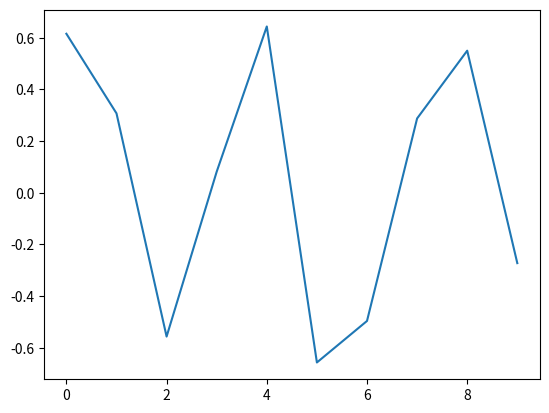

Source code (Python):
import numpy as np
import math
import matplotlib.pyplot as plt





#Constants
F_s = 10**6
T = 10**(-6)
f_0 = 10**5
omega_0 = 2*np.pi*f_0
phi = np.pi/8
A = 1
N = 10
n_0 = -256
standardDeviation = 0.5





def createSignal(stdDev):                                       #Create the signals
    #Complex gaussian white noise
    w_Re = np.random.normal(0, stdDev, N)                       #List of gaussian noise signal, real values
    w_Im = np.random.normal(0, stdDev, N)                       #List of gaussian noise signal, imaginary values
    w = []                                                      #List of sum of real and imaginary values  
    for n in range(N):
        w.append(w_Re[n] + 1j*w_Im[n])

    #print('W: ', w)
    

    #Exponential signal
    s = []
    for n in range(N):
        s.append(A*math.exp((omega_0*n*T+phi)))

    #Total signal
    x = []
    for n in range(N):
        x.append(s[n]+w[n])

    return x, s, w

def MLE_FFT(sampling_period):
    signal = createSignal(standardDeviation)
    fft_freqs = np.fft.fftfreq(len(signal), sampling_period)
    fft_signal = np.fft.fft(signal)
    phase = np.angle(fft_signal)
    plt.title("Power spectrum of IQ-signal")
    plt.xlabel("Frequency [Hz]")
    plt.ylabel("Power [dB]")
    #plt.xlim(-1500, 1500)
    #plt.ylim(-1, 200)
    plt.plot(fft_signal, 20*np.log10(np.abs(fft_freqs))) # get the power spectrum
    plt.show()
    print("Dominant frequency: ", np.argmax(fft_signal))
    print("Dominant phase: ", phase)

    
def plot_signal(signal):
    plt.plot(signal)
    



def main():
    #MLE_FFT(T)
    x, s, w = createSignal(standardDeviation)
    #print('x: ', x)
    #print('s: ', s)
    print('w: ', w)
    plot_signal(w)
    #plot_signal(x)
    #plot_signal(s)
    plt.show()
main()